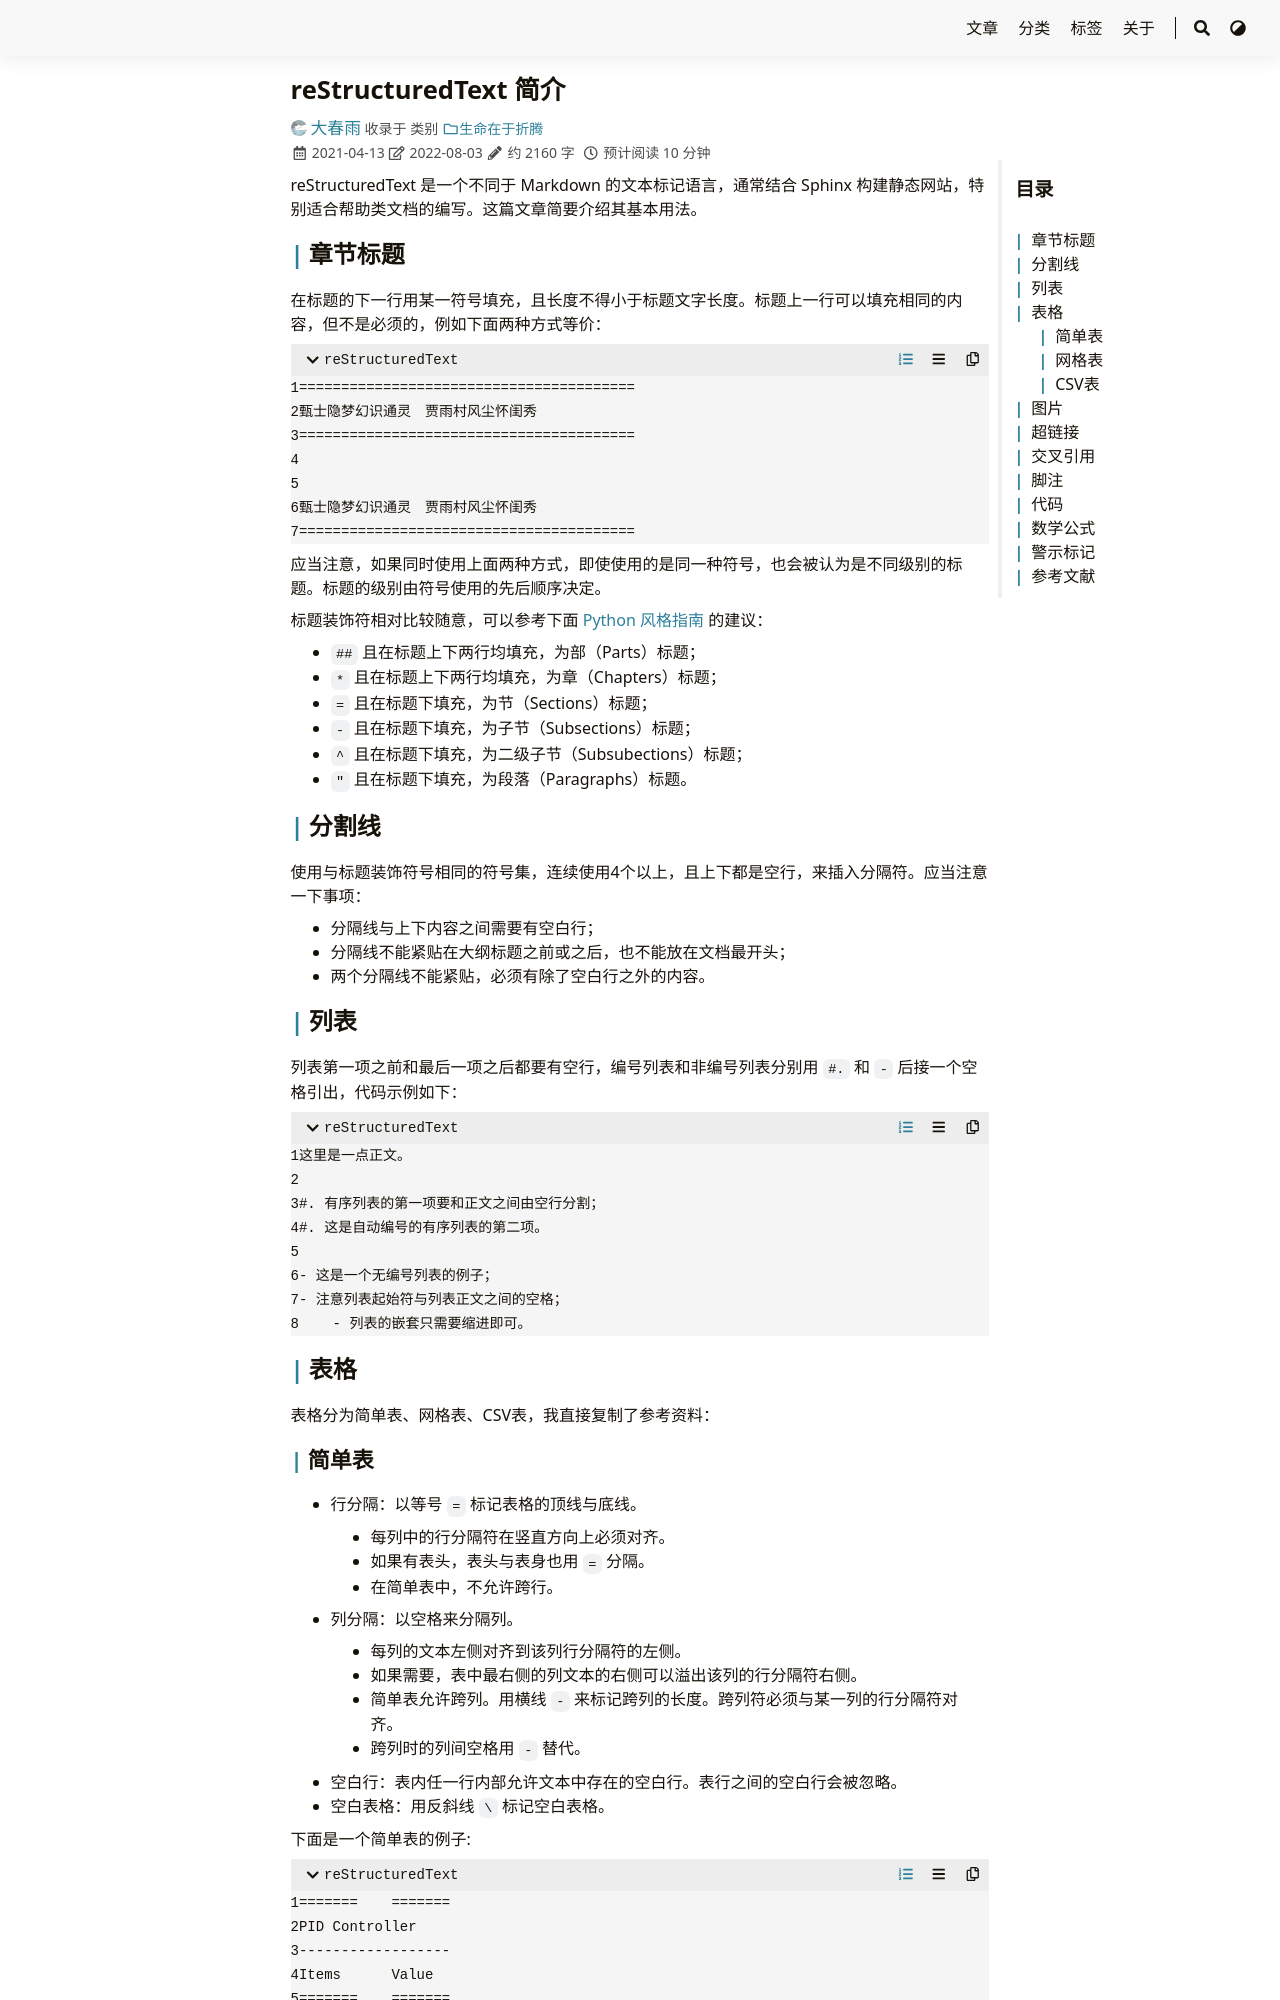

repository: iChunyu/iChunyu.github.io · page: restructuredtext/index.html · generator: sphinx

reStructuredText 入门
================================================

这篇文章主要参考了这位大佬的 `reStructuredText 简介 <https://self-contained.github.io/reStructuredText/index.html>`_ ，作为自己学习记录和练习，将引用放在正文之前以表感谢！


----


章节标题
-----------------------------------------------


在标题的下一行用某一符号填充，且长度不得小于标题文字长度。标题上一行可以填充相同的内容，但不是必须的，例如下面两种方式等价：

.. code-block:: reST

    ========================================
    甄士隐梦幻识通灵　贾雨村风尘怀闺秀 
    ========================================


    甄士隐梦幻识通灵　贾雨村风尘怀闺秀 
    ========================================


应当注意，如果同时使用上面两种方式，即使使用的是同一种符号，也会被认为是不同级别的标题。标题的级别由符号使用的先后顺序决定。


标题装饰符相对比较随意，可以参考下面 `Python 风格指南 <https://devguide.python.org/documenting/#sections>`_ 的建议：

- ``#`` 且在标题上下两行均填充，为部（Parts）标题；
- ``*`` 且在标题上下两行均填充，为章（Chapters）标题；
- ``=`` 且在标题下填充，为节（Sections）标题；
- ``-`` 且在标题下填充，为子节（Subsections）标题；
- ``^`` 且在标题下填充，为二级子节（Subsubections）标题；
- ``"`` 且在标题下填充，为段落（Paragraphs）标题。




分割线
-----------------------------------------------


使用与标题装饰符号相同的符号集，连续使用4个以上，且上下都是空行，来插入分隔符。应当注意一下事项：

- 分隔线与上下内容之间需要有空白行；
- 分隔线不能紧贴在大纲标题之前或之后，也不能放在文档最开头；
- 两个分隔线不能紧贴，必须有除了空白行之外的内容。



列表
-----------------------------------------------


列表第一项之前和最后一项之后都要有空行，编号列表和非编号列表分别用 ``#.`` 和 ``-`` 后接一个空格引出，代码示例如下：

.. code-block:: reST

    这里是一点正文。

    #. 有序列表的第一项要和正文之间由空行分割；
    #. 这是自动编号的有序列表的第二项。

    - 这是一个无编号列表的例子；
    - 注意列表起始符与列表正文之间的空格；
        - 列表的嵌套只需要缩进即可。



表格
-----------------------------------------------

表格分为简单表、网格表、CSV表，大佬已经整理的很好了（`原文链接 <https://self-contained.github.io/reStructuredText/Fundamentals.html#id12>`_），我直接复制过来了：

**简单表**

- 行分隔：以等号 ``=`` 标记表格的顶线与底线。
  
  - 每列中的行分隔符在竖直方向上必须对齐。
  - 如果有表头，表头与表身也用 ``=`` 分隔。
  - 在简单表中，不允许跨行。

- 列分隔：以空格来分隔列。

  - 每列的文本左侧对齐到该列行分隔符的左侧。
  - 如果需要，表中最右侧的列文本的右侧可以溢出该列的行分隔符右侧。
  - 简单表允许跨列。用横线 ``-`` 来标记跨列的长度。跨列符必须与某一列的行分隔符对齐。
  - 跨列时的列间空格用 ``-`` 替代。

- 空白行：表内任一行内部允许文本中存在的空白行。表行之间的空白行会被忽略。
- 空白表格：用反斜线 ``\`` 标记空白表格。

下面是一个简单表的例子:

.. code-block:: reST

    =======    =======
    PID Controller
    ------------------
    Items      Value
    =======    =======
    P          15
    I          20
    D          7
    \          Tested
    =======    =======


=======    =======
